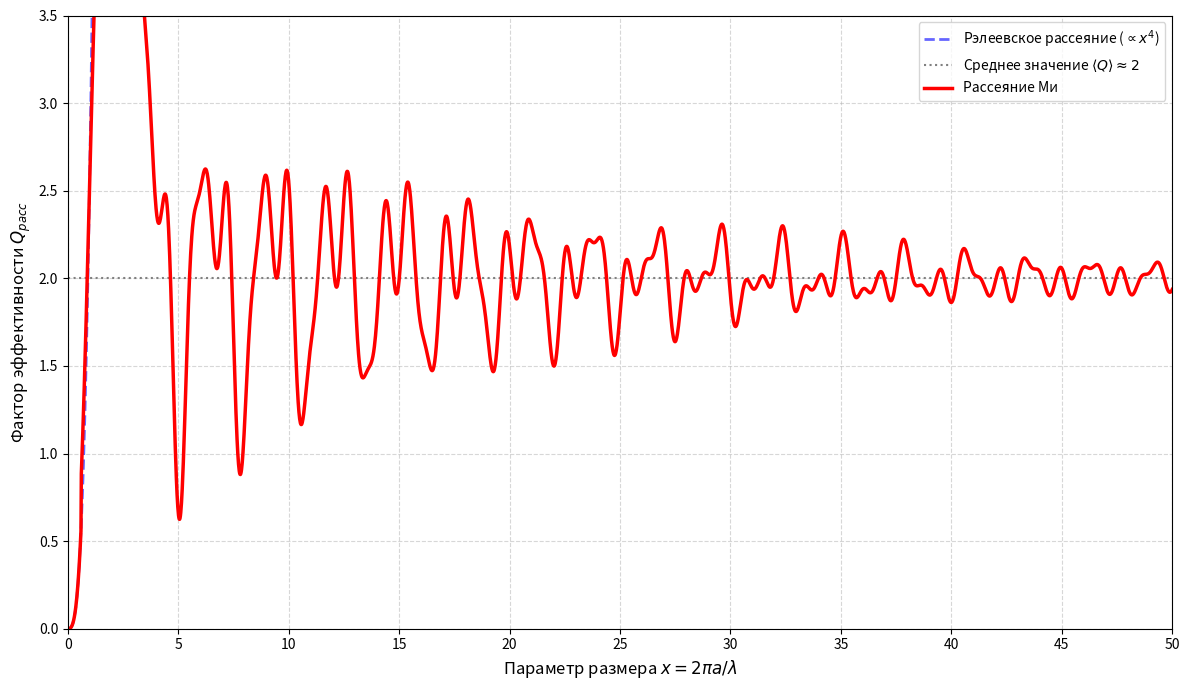

This figure's Python source:
import numpy as np
import matplotlib.pyplot as plt

# --- График 2: Эффективность рассеяния Q_scat от параметра x ---
# Расширяем диапазон до 50, чтобы увидеть затухание осцилляций
x = np.linspace(0.01, 50, 3000)

# Рэлеевский предел: Q_scat ~ (8/3)x^4 для малых x
Q_rayleigh = (8/3) * x**3 

# Аппроксимация осцилляций Ми: сумма затухающих гармоник
# Затухание медленное, чтобы осцилляции были видны до x~30-40
osc1 = 1.0 * np.sin(2.2 * x) * np.exp(-x/15)      # Основная мода
osc2 = 0.6 * np.sin(4.5 * x + 0.5) * np.exp(-x/20) # Вторая гармоника  
osc3 = 0.3 * np.sin(7 * x + 1.0) * np.exp(-x/25)   # Высшие гармоники

# Плавный переход от Рэлея к режиму Ми
transition = 1 - np.exp(-x**2 / 2.5)

Q_mie_approx = (Q_rayleigh * (1 - transition) + 
                (2.0 + osc1 + osc2 + osc3) * transition)

# Для x < 0.6 строго следуем Рэлею
mask = x < 0.6
Q_mie_approx[mask] = Q_rayleigh[mask]

plt.figure(figsize=(12, 7))
plt.plot(x, Q_rayleigh, '--', color='blue', linewidth=2, 
         label=r'Рэлеевское рассеяние ($\propto x^4$)', alpha=0.6)
plt.axhline(2, color='gray', linestyle=':', linewidth=1.5, 
            label=r'Среднее значение $\langle Q \rangle \approx 2$')
plt.plot(x, Q_mie_approx, '-', color='red', linewidth=2.5, 
         label='Рассеяние Ми')

# Аннотации областей
# plt.annotate('Рэлеевский режим', xy=(0.4, 0.5), fontsize=10, color='blue',
#              bbox=dict(boxstyle='round,pad=0.4', facecolor='white', alpha=0.9))
# plt.annotate('Осцилляции Ми', xy=(8, 2.8), fontsize=10, color='red',
#              bbox=dict(boxstyle='round,pad=0.4', facecolor='white', alpha=0.9))
# plt.annotate('Затухание осцилляций', xy=(35, 2.1), fontsize=10, color='darkred',
#              bbox=dict(boxstyle='round,pad=0.4', facecolor='white', alpha=0.9))

# plt.title(r'Эффективность рассеяния $Q_{расс}$ от параметра размера $x$', pad=15, fontsize=14)
plt.xlabel(r'Параметр размера $x = 2\pi a / \lambda$', fontsize=12)
plt.ylabel('Фактор эффективности $Q_{расс}$', fontsize=12)
plt.legend(loc='upper right', fontsize=10)
plt.grid(True, linestyle='--', alpha=0.5)
plt.xlim(0, 50)
plt.ylim(0, 3.5)
plt.xticks(np.arange(0, 51, 5))

plt.tight_layout()
plt.savefig('mie_efficiency_extended.png', dpi=300, bbox_inches='tight')
plt.show()
